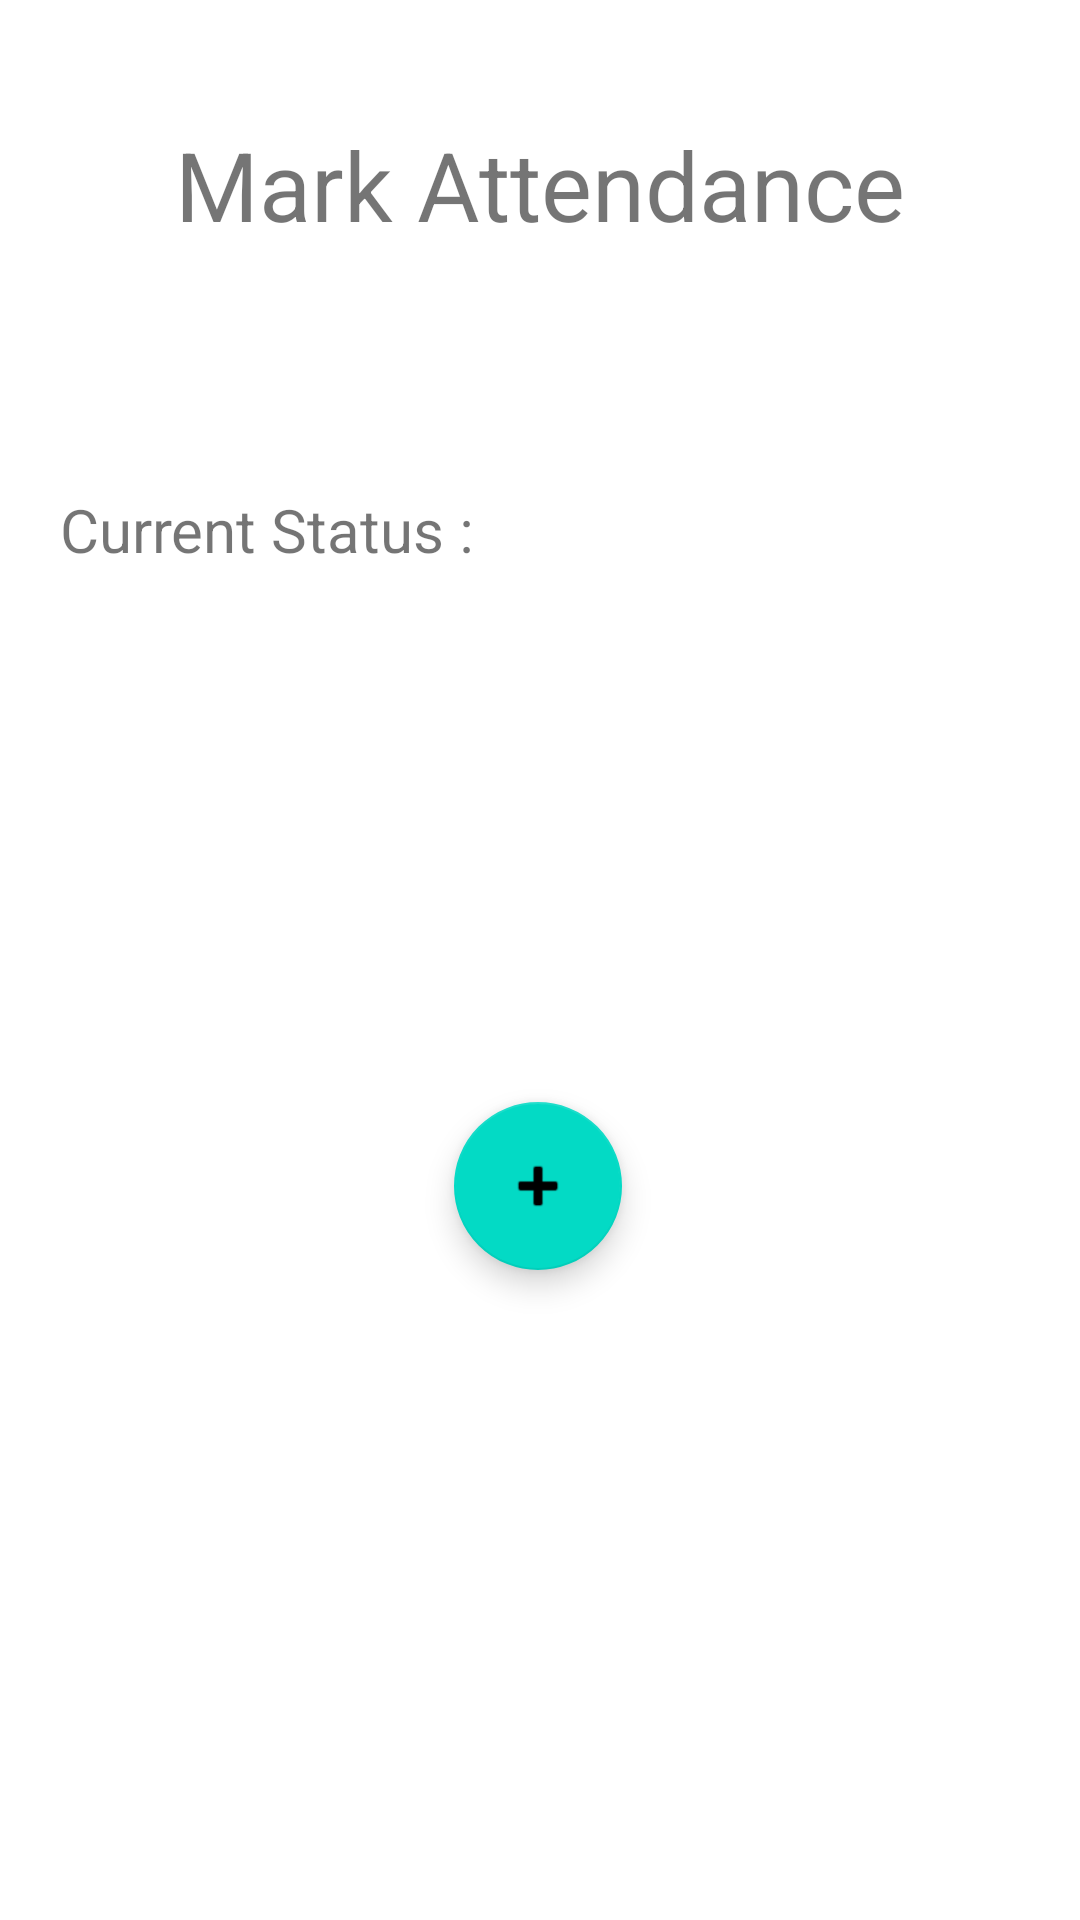

Android layout source for this screen:
<!-- AndroidManifest.xml: application theme Theme.SDA_Project -->
<!-- res/layout/activity_employee_mark_attendance.xml -->
<?xml version="1.0" encoding="utf-8"?>
<ScrollView xmlns:android="http://schemas.android.com/apk/res/android"
    xmlns:app="http://schemas.android.com/apk/res-auto"
    xmlns:tools="http://schemas.android.com/tools"
    android:layout_width="match_parent"
    android:layout_height="match_parent"
    tools:context=".EmployeeMarkAttendance">

    <androidx.constraintlayout.widget.ConstraintLayout
        android:layout_width="match_parent"
        android:layout_height="match_parent">

    <TextView
        android:id="@+id/textView22"
        android:layout_width="wrap_content"
        android:layout_height="wrap_content"
        android:layout_marginTop="40dp"
        android:text="Mark Attendance"
        android:textSize="32sp"
        app:layout_constraintEnd_toEndOf="parent"
        app:layout_constraintStart_toStartOf="parent"
        app:layout_constraintTop_toTopOf="parent" />

    <TextView
        android:id="@+id/CurrAttStatus"
        android:layout_width="wrap_content"
        android:layout_height="wrap_content"
        android:layout_marginStart="20dp"
        android:layout_marginTop="80dp"
        android:text="Current Status : "
        android:textSize="20sp"
        app:layout_constraintStart_toStartOf="parent"
        app:layout_constraintTop_toBottomOf="@+id/textView22" />

        <com.google.android.material.floatingactionbutton.FloatingActionButton
            android:id="@+id/floatingActionButton"
            android:layout_width="wrap_content"
            android:layout_height="wrap_content"
            android:layout_marginTop="100dp"
            android:layout_marginBottom="12dp"
            android:clickable="true"
            android:onClick="MarkAtt"
            app:layout_constraintBottom_toBottomOf="parent"
            app:layout_constraintEnd_toEndOf="parent"
            app:layout_constraintHorizontal_bias="0.498"
            app:layout_constraintStart_toStartOf="parent"
            app:layout_constraintTop_toBottomOf="@+id/CurrAttStatus"
            app:srcCompat="@android:drawable/ic_input_add" />

        <TextView
        android:id="@+id/AttStatus"
        android:layout_width="wrap_content"
        android:layout_height="wrap_content"
        android:layout_marginTop="65dp"
        android:textSize="18sp"
        app:layout_constraintEnd_toEndOf="parent"
        app:layout_constraintStart_toStartOf="parent"
        app:layout_constraintTop_toBottomOf="@+id/floatingActionButton" />
    </androidx.constraintlayout.widget.ConstraintLayout>
</ScrollView>
<!-- resources referenced by this layout -->
<resources>
  <style name="Theme.SDA_Project" parent="Theme.MaterialComponents.DayNight.DarkActionBar">
          
          <item name="colorPrimary">@color/purple_500</item>
          <item name="colorPrimaryVariant">@color/purple_700</item>
          <item name="colorOnPrimary">@color/white</item>
          
          <item name="colorSecondary">@color/teal_200</item>
          <item name="colorSecondaryVariant">@color/teal_700</item>
          <item name="colorOnSecondary">@color/black</item>
          
          <item name="android:statusBarColor">?attr/colorPrimaryVariant</item>
          
      </style>
  <!-- not gathered from this repository: default colours our renderer supplied (Android Studio template values) -->
  <color name="purple_500">#FF6200EE</color>
  <color name="purple_700">#FF3700B3</color>
  <color name="teal_200">#FF03DAC5</color>
  <color name="teal_700">#FF018786</color>
  <color name="black">#FF000000</color>
  <color name="white">#FFFFFFFF</color>
</resources>
